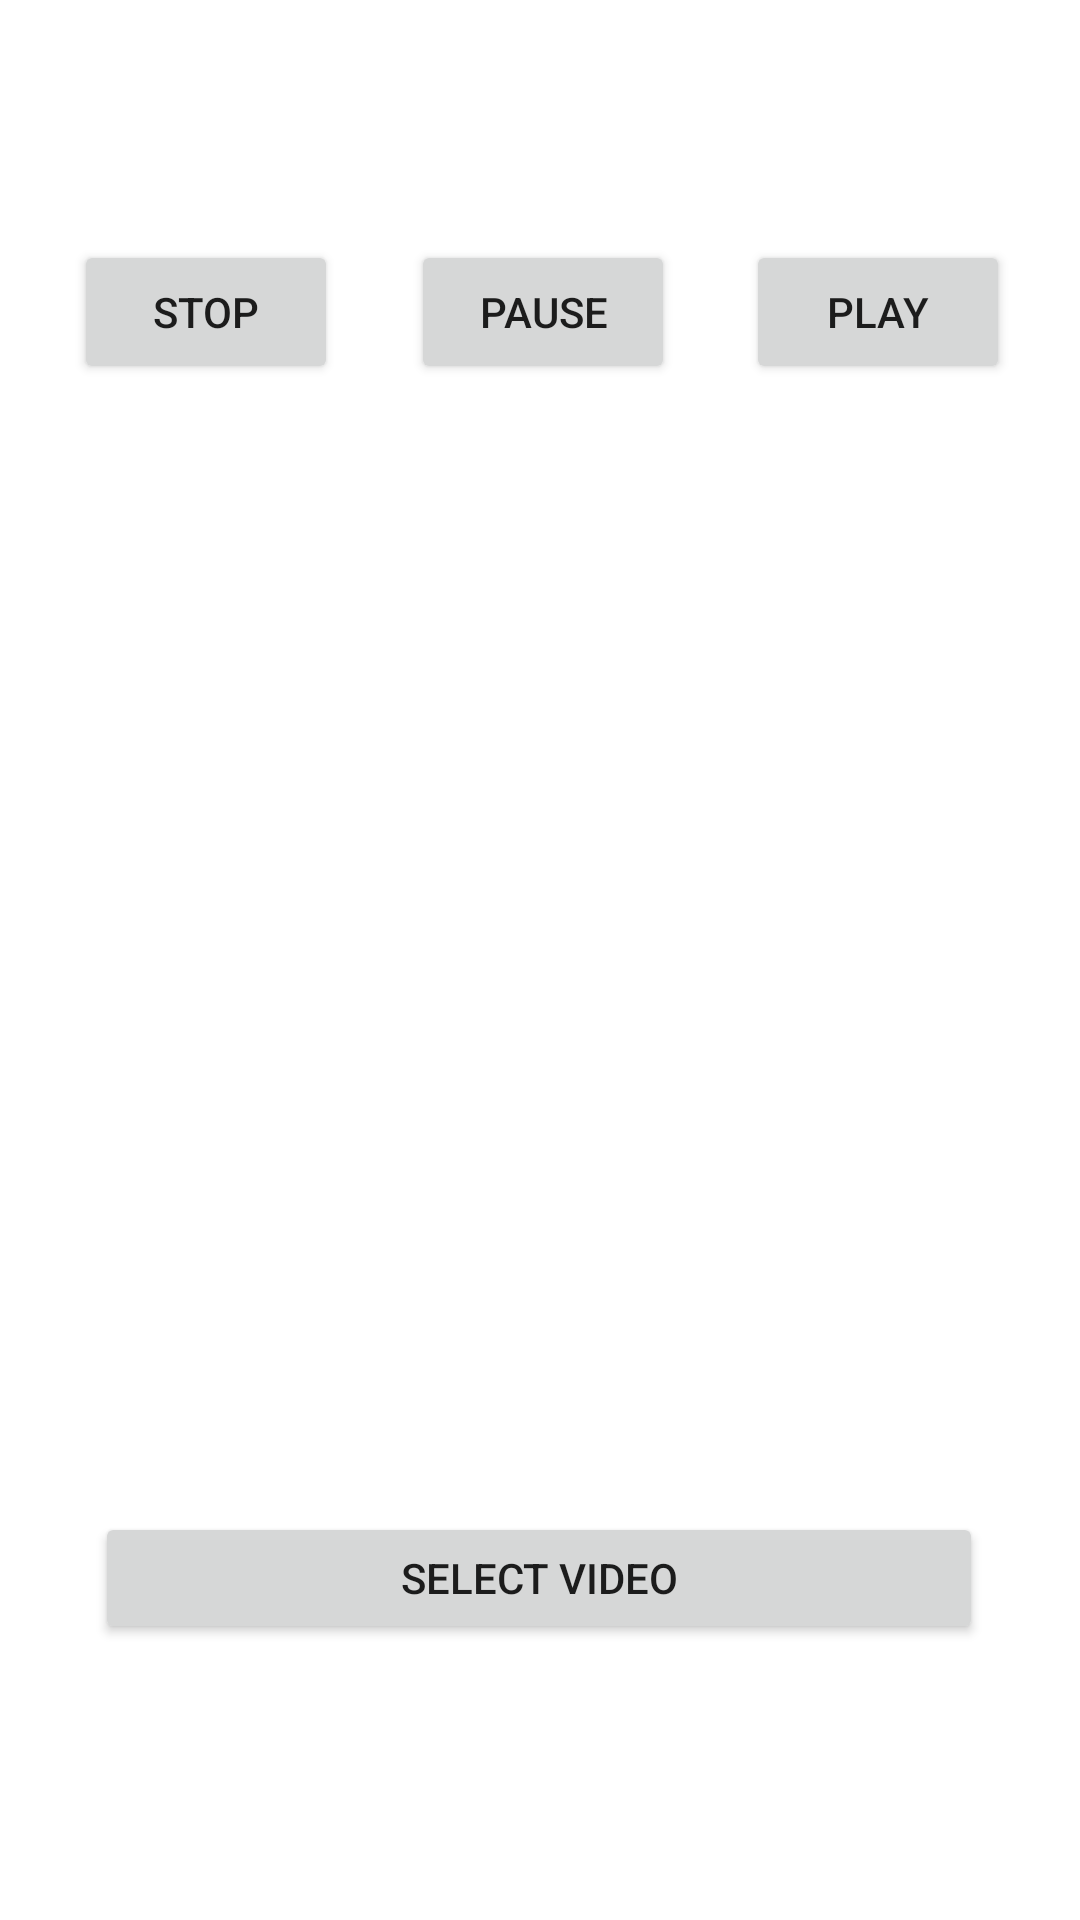

Layout XML and referenced resources for this Android screen:
<!-- AndroidManifest.xml: application theme Theme.DAM_M08_ACT3 -->
<!-- res/layout/activity_main.xml -->
<?xml version="1.0" encoding="utf-8"?>
<androidx.constraintlayout.widget.ConstraintLayout xmlns:android="http://schemas.android.com/apk/res/android"
    xmlns:app="http://schemas.android.com/apk/res-auto"
    xmlns:tools="http://schemas.android.com/tools"
    android:layout_width="match_parent"
    android:layout_height="match_parent"
    tools:context=".MainActivity">

    <Button
        android:id="@+id/buttonStop"
        android:layout_width="wrap_content"
        android:layout_height="wrap_content"
        android:layout_marginTop="80dp"
        android:text="@string/stop"
        app:layout_constraintEnd_toStartOf="@+id/buttonpause"
        app:layout_constraintHorizontal_bias="0.5"
        app:layout_constraintStart_toStartOf="parent"
        app:layout_constraintTop_toTopOf="parent" />

    <Button
        android:id="@+id/buttonpause"
        android:layout_width="wrap_content"
        android:layout_height="wrap_content"
        android:layout_marginTop="80dp"
        android:text="@string/pause"
        app:layout_constraintEnd_toEndOf="parent"
        app:layout_constraintHorizontal_bias="0.504"
        app:layout_constraintStart_toStartOf="parent"
        app:layout_constraintTop_toTopOf="parent" />

    <Button
        android:id="@+id/buttonPlay"
        android:layout_width="wrap_content"
        android:layout_height="wrap_content"
        android:layout_marginTop="80dp"
        android:text="@string/play"
        app:layout_constraintEnd_toEndOf="parent"
        app:layout_constraintHorizontal_bias="0.5"
        app:layout_constraintStart_toEndOf="@+id/buttonpause"
        app:layout_constraintTop_toTopOf="parent" />

    <Button
        android:id="@+id/buttonSelectVideo"
        android:layout_width="296dp"
        android:layout_height="44dp"
        android:layout_marginBottom="92dp"
        android:text="@string/select_video"
        app:layout_constraintBottom_toBottomOf="parent"
        app:layout_constraintEnd_toEndOf="parent"
        app:layout_constraintHorizontal_bias="0.495"
        app:layout_constraintStart_toStartOf="parent" />
</androidx.constraintlayout.widget.ConstraintLayout>
<!-- resources referenced by this layout -->
<resources>
  <string name="pause">Pause</string>
  <string name="play">Play</string>
  <string name="select_video">Select Video</string>
  <string name="stop">Stop</string>
  <style name="Theme.DAM_M08_ACT3" parent="Theme.MaterialComponents.DayNight.DarkActionBar">
          
          <item name="colorPrimary">@color/purple_500</item>
          <item name="colorPrimaryVariant">@color/purple_700</item>
          <item name="colorOnPrimary">@color/white</item>
          
          <item name="colorSecondary">@color/teal_200</item>
          <item name="colorSecondaryVariant">@color/teal_700</item>
          <item name="colorOnSecondary">@color/black</item>
          
          <item name="android:statusBarColor" tools:targetApi="l">?attr/colorPrimaryVariant</item>
          
      </style>
  <!-- not gathered from this repository: default colours our renderer supplied (Android Studio template values) -->
  <color name="purple_500">#FF6200EE</color>
  <color name="purple_700">#FF3700B3</color>
  <color name="teal_200">#FF03DAC5</color>
  <color name="teal_700">#FF018786</color>
  <color name="black">#FF000000</color>
  <color name="white">#FFFFFFFF</color>
</resources>
